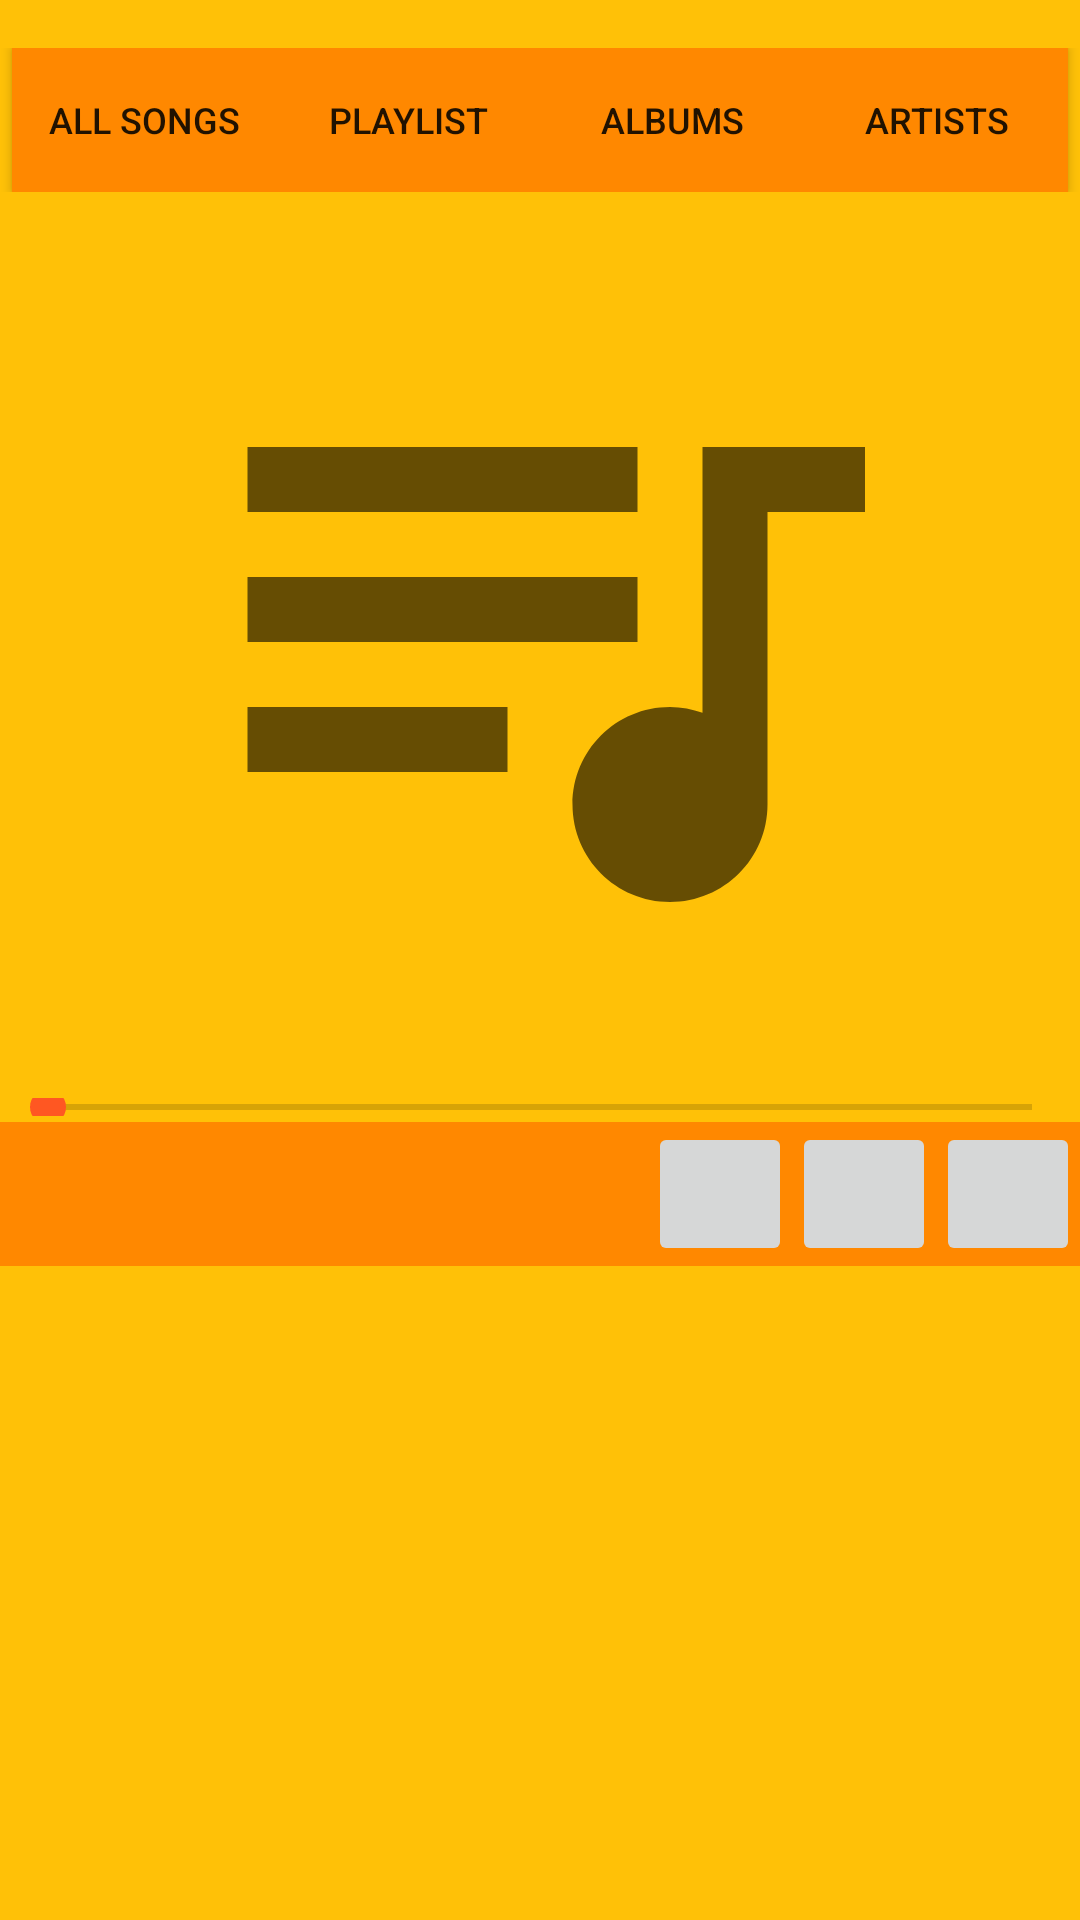

Layout XML and referenced resources for this Android screen:
<!-- AndroidManifest.xml: application theme AppTheme -->
<!-- res/layout/activity_now_playing.xml -->
<?xml version="1.0" encoding="utf-8"?>
<LinearLayout xmlns:android="http://schemas.android.com/apk/res/android"
    xmlns:tools="http://schemas.android.com/tools"
    android:layout_width="match_parent"
    android:layout_height="match_parent"
    android:background="@color/appBackground"
    android:gravity="center_horizontal"
    android:orientation="vertical"
    tools:context=".NowPlayingActivity">

    <include
        layout="@layout/navigation_menu"
        android:layout_width="match_parent"
        android:layout_height="wrap_content"
        android:layout_marginTop="@dimen/ic_play_song_margin" />

    <ImageView
        android:id="@+id/now_playing_song_image"
        android:layout_width="@dimen/NowPlayingSongImage"
        android:layout_height="@dimen/NowPlayingSongImage"
        android:scaleType="center"
        android:contentDescription="@string/song_image"
        android:src="@drawable/ic_queue_music" />


        <androidx.appcompat.widget.AppCompatSeekBar
            android:layout_width="match_parent"
            android:layout_height="@dimen/SeekBar_height"
            android:layout_marginTop="@dimen/SeekBar_margin"
            android:layout_marginBottom="@dimen/SeekBar_margin"
            />

        <LinearLayout
            android:id="@+id/play_now_group_view"
            android:layout_width="match_parent"
            android:layout_height="wrap_content"
            android:background="@color/navigation_menu_color"
            android:orientation="horizontal"
            android:gravity="center_vertical">
            <ImageView
                android:id="@+id/ic_now_playing_song"
                android:layout_width="@dimen/ic_play_song_dimen"
                android:layout_height="@dimen/ic_play_song_dimen"
                android:src="@drawable/ic_music_song"
                android:contentDescription="@string/song_image" />
            <TextView
                android:id="@+id/tv_now_playing_song"
                android:layout_width="0dp"
                android:layout_height="wrap_content"
                android:text="@string/song_title"
                android:layout_weight="1"
                android:textSize="14sp"/>
            <ImageButton
                android:id="@+id/ib_fast_rewind"
                android:layout_width="@dimen/ic_play_song_dimen"
                android:layout_height="@dimen/ic_play_song_dimen"
                android:src="@drawable/ic_fast_rewind"
                android:contentDescription="@string/fast_rewind" />
            <ImageButton
                android:id="@+id/ib_play_song"
                android:layout_width="@dimen/ic_play_song_dimen"
                android:layout_height="@dimen/ic_play_song_dimen"
                android:src="@drawable/ic_play_music"
                android:contentDescription="@string/play_song" />
            <ImageButton
                android:id="@+id/ib_fast_forward"
                android:layout_width="@dimen/ic_play_song_dimen"
                android:layout_height="@dimen/ic_play_song_dimen"
                android:src="@drawable/ic_fast_forward"
                android:contentDescription="@string/fast_forward" />
        </LinearLayout>

</LinearLayout>
<!-- res/layout/navigation_menu.xml (included above) -->
<?xml version="1.0" encoding="utf-8"?>
<LinearLayout xmlns:android="http://schemas.android.com/apk/res/android"
    android:id="@+id/navigation_menu"
    android:layout_width="match_parent"
    android:layout_height="wrap_content"
    android:orientation="horizontal"
    android:gravity="center">

        <Button
            android:id="@+id/btn_all_songs"
            style="@style/NavigationMenuButtons"
            android:text="@string/all_songs" />

        <Button
            android:id="@+id/btn_playlist"
            style="@style/NavigationMenuButtons"
            android:text="@string/playlist" />

        <Button
            android:id="@+id/btn_list_albums"
            style="@style/NavigationMenuButtons"
            android:text="@string/albums" />

        <Button
            android:id="@+id/btn_list_artists"
            style="@style/NavigationMenuButtons"
            android:text="@string/artists" />

</LinearLayout>
<!-- resources referenced by this layout -->
<resources>
  <color name="appBackground">#FFC107</color>
  <color name="navigation_menu_color">@android:color/holo_orange_dark</color>
  <dimen name="NowPlayingSongImage">300dp</dimen>
  <dimen name="SeekBar_height">6dp</dimen>
  <dimen name="SeekBar_margin">2dp</dimen>
  <dimen name="ic_play_song_dimen">48dp</dimen>
  <dimen name="ic_play_song_margin">16dp</dimen>
  <!-- drawable ic_queue_music (drawable) -->
  <vector android:height="260dp" android:tint="?attr/colorControlNormal"
      android:viewportHeight="24" android:viewportWidth="24"
      android:width="260dp" xmlns:android="http://schemas.android.com/apk/res/android">
      <path android:fillColor="@android:color/white" android:pathData="M15,6L3,6v2h12L15,6zM15,10L3,10v2h12v-2zM3,16h8v-2L3,14v2zM17,6v8.18c-0.31,-0.11 -0.65,-0.18 -1,-0.18 -1.66,0 -3,1.34 -3,3s1.34,3 3,3 3,-1.34 3,-3L19,8h3L22,6h-5z"/>
  </vector>
  <string name="albums">Albums</string>
  <string name="all_songs">All Songs</string>
  <string name="artists">Artists</string>
  <string name="fast_forward">Fast forward</string>
  <string name="fast_rewind">Fast rewind</string>
  <string name="play_song">Play song</string>
  <string name="playlist">Playlist</string>
  <string name="song_image">Song image</string>
  <string name="song_title" />
  <style name="NavigationMenuButtons">
          
          <item name="android:layout_width">wrap_content</item>
          <item name="android:layout_height">wrap_content</item>
          <item name="android:background">@color/navigation_menu_color</item>
          <item name="android:textSize">12sp</item>
      </style>
  <style name="AppTheme" parent="Theme.AppCompat.Light.DarkActionBar">
          
          <item name="colorPrimary">@color/colorPrimary</item>
          <item name="colorPrimaryDark">@color/colorPrimaryDark</item>
          <item name="colorAccent">@color/colorAccent</item>
      </style>
  <color name="colorPrimary">#FFC107</color>
  <color name="colorPrimaryDark">#FF9800</color>
  <color name="colorAccent">#FF5722</color>
</resources>
